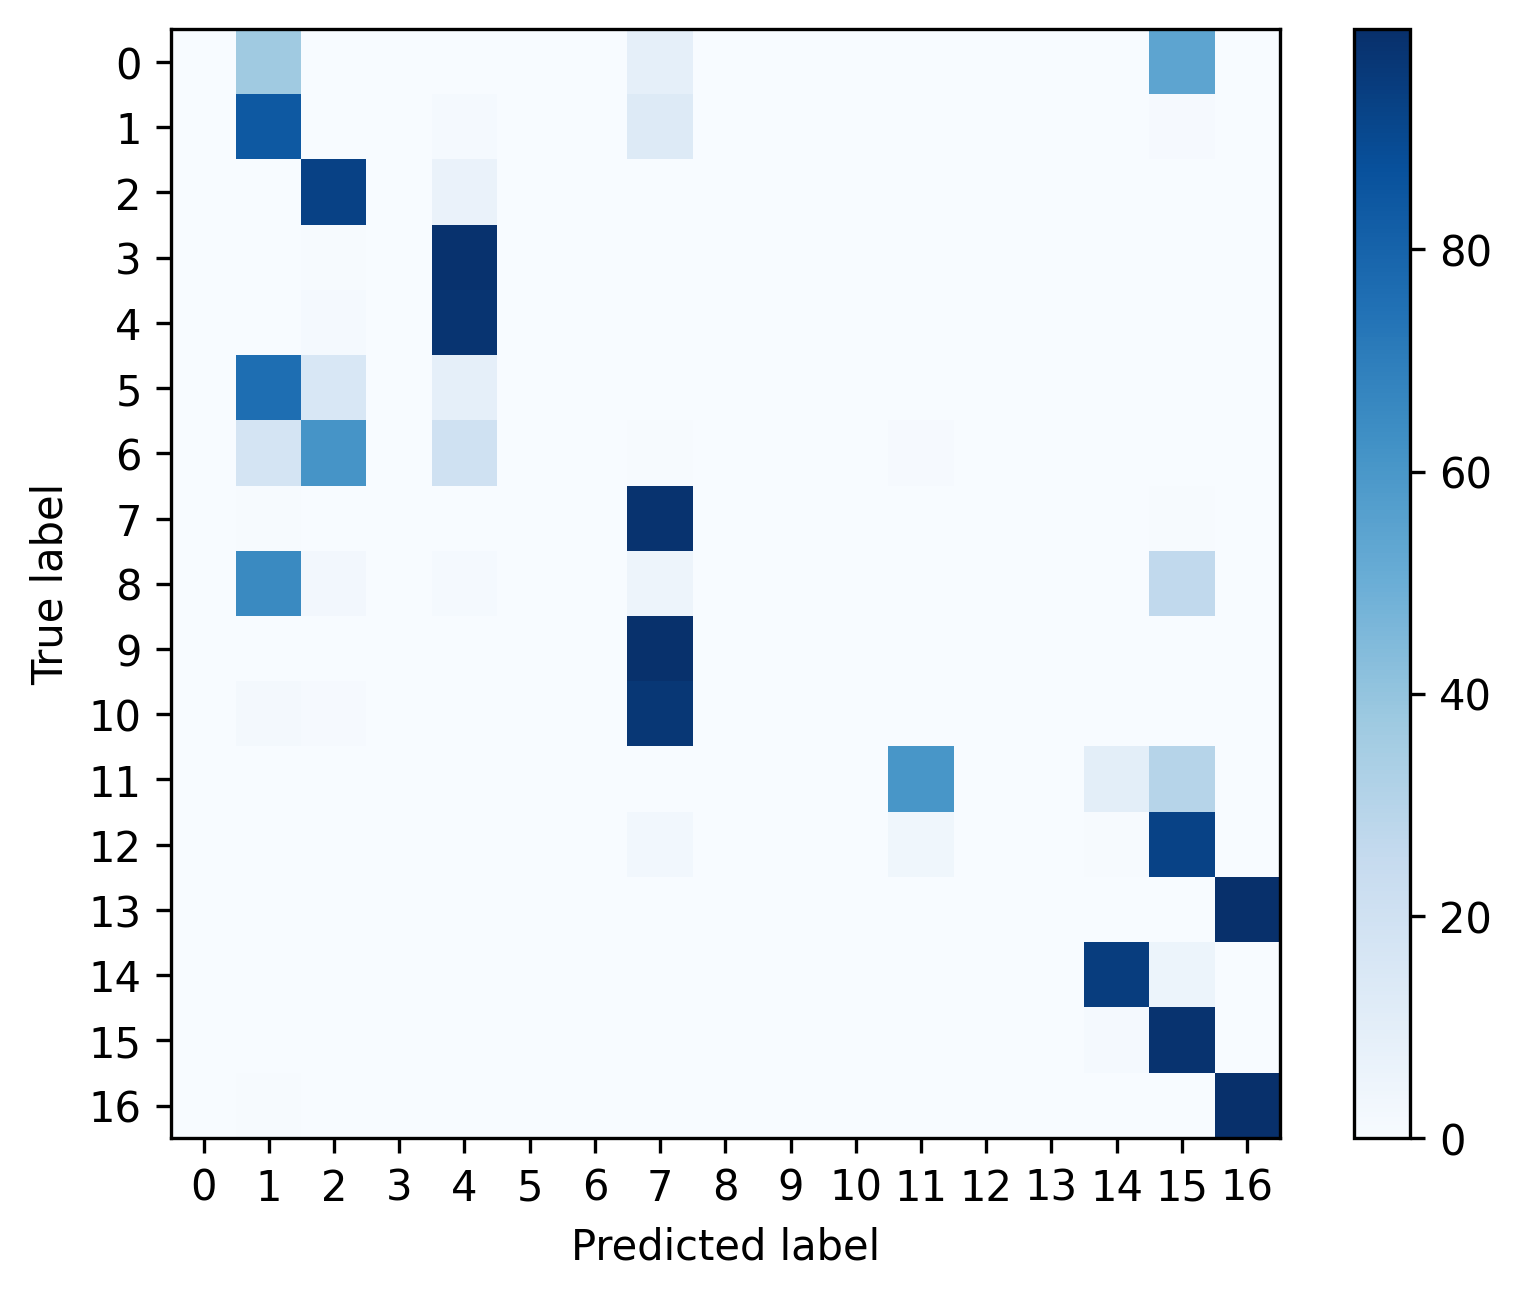

The table this chart was drawn from, first rows:
, 0, 1, 2, 3, 4, 5, 6, 7, 8, 9, 10, 11, 12, 13, 14, 15, 16
0, 0.0, 0.3698, 0.0, 0.0, 0.0, 0.0, 0.0, 0.08854, 0.0, 0.0, 0.0, 0.0, 0.0, 0.0, 0.0, 0.5417, 0.0
1, 0.0, 0.8395, 0.003886, 0.0002286, 0.01394, 0.0, 0.0, 0.1307, 0.0, 0.0, 0.0, 0.0, 0.0, 0.0, 0.0, 0.01097, 0.0006857
2, 0.0, 0.001498, 0.9311, 0.0003744, 0.06477, 0.0, 0.0, 0.0007488, 0.0, 0.0, 0.0, 0.001123, 0.0, 0.0, 0.0003744, 0.0, 0.0
3, 0.0, 0.002442, 0.007326, 0.0001285, 0.987, 0.0, 0.0, 0.0003856, 0.0, 0.0, 0.0, 0.0003856, 0.0, 0.0, 0.0001285, 0.0007712, 0.001414
4, 0.0, 0.002697, 0.01467, 0.0006472, 0.9803, 0.0, 0.0, 0.0003236, 0.0, 0.0, 0.0, 0.0, 0.0, 0.0, 0.0, 0.000863, 0.0005394
5, 0.0, 0.7586, 0.1552, 0.0, 0.08621, 0.0, 0.0, 0.0, 0.0, 0.0, 0.0, 0.0, 0.0, 0.0, 0.0, 0.0, 0.0
6, 0.0, 0.1737, 0.6105, 0.0, 0.2, 0.0, 0.0, 0.005263, 0.0, 0.0, 0.0, 0.01053, 0.0, 0.0, 0.0, 0.0, 0.0
7, 0.0, 0.007337, 0.0, 6.987631891551953e-05, 6.987631891551953e-05, 0.0, 0.0, 0.9849, 0.0, 0.0, 0.0, 0.0001398, 0.0, 0.0, 0.001188, 0.006079, 0.0002096
8, 0.0, 0.6548, 0.02381, 0.0, 0.0119, 0.0, 0.0, 0.04762, 0.0, 0.0, 0.0, 0.0, 0.0, 0.0, 0.0, 0.2619, 0.0
9, 0.0, 0.002402, 0.0, 0.0, 0.0001264, 0.0, 0.0, 0.9942, 0.0, 0.0, 0.0, 0.0, 0.0, 0.0, 0.0001264, 0.003161, 0.0
10, 0.0, 0.02038, 0.009461, 0.0, 0.0, 0.0, 0.0, 0.9672, 0.0, 0.0, 0.0, 0.0007278, 0.0, 0.0, 0.0007278, 0.001456, 0.0
11, 0.0, 0.0002427, 0.003155, 0.0002427, 0.0, 0.0, 0.0, 0.0004854, 0.0, 0.0, 0.0, 0.6005, 0.0, 0.0, 0.09854, 0.2968, 0.0
12, 0.0, 0.0002507, 0.0, 0.0, 0.0, 0.0, 0.0, 0.02933, 0.0, 0.0, 0.0, 0.03886, 0.0, 0.0, 0.00727, 0.9243, 0.0
13, 0.0, 0.001874, 0.0, 0.0, 0.0, 0.0, 0.0, 0.0, 0.0, 0.0, 0.0, 0.0, 0.0, 0.0, 0.0, 0.0, 0.9981
14, 0.0, 0.0007287, 8.097165991902834e-05, 0.0, 0.0001619, 0.0, 0.0, 0.0006478, 0.0, 0.0, 0.0, 0.0009717, 0.0, 0.0, 0.9439, 0.05336, 0.0001619
15, 0.0, 0.0002199, 0.0001466, 0.0, 7.331378299120235e-05, 0.0, 0.0, 7.331378299120235e-05, 0.0, 0.0, 0.0, 7.331378299120235e-05, 0.0, 0.0, 0.01415, 0.9853, 0.0
16, 0.0, 0.004467, 0.0, 0.0, 0.0, 0.0, 0.0, 0.0, 0.0, 0.0, 0.0, 0.0, 0.0, 0.0, 0.0, 8.933357155619081e-05, 0.9954
